Photos from the image-classification dataset "clean-dataset" in the GitHub repository Rosdex/vgg-transfer-learning. Its 2 classes are: disks, tires.

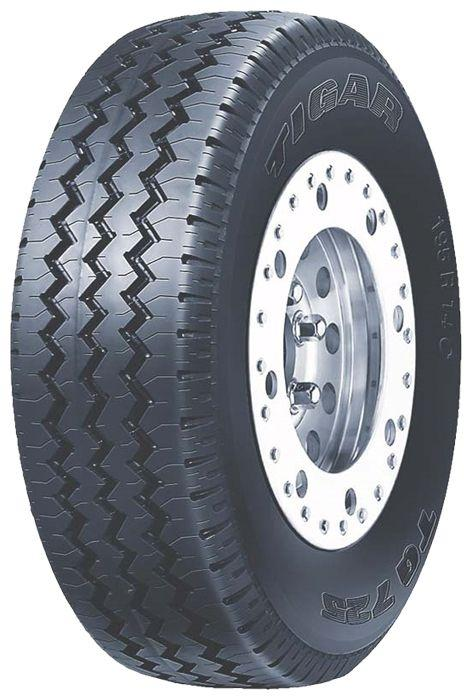
Label: tires

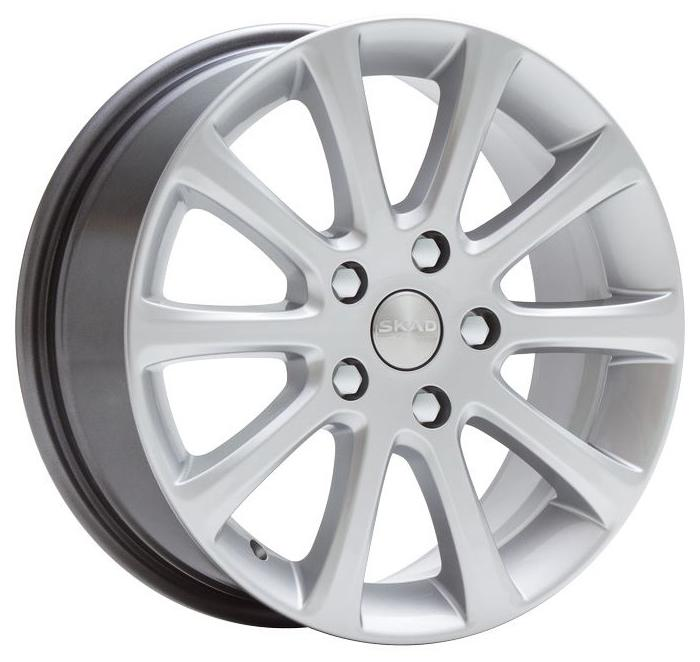
Label: disks

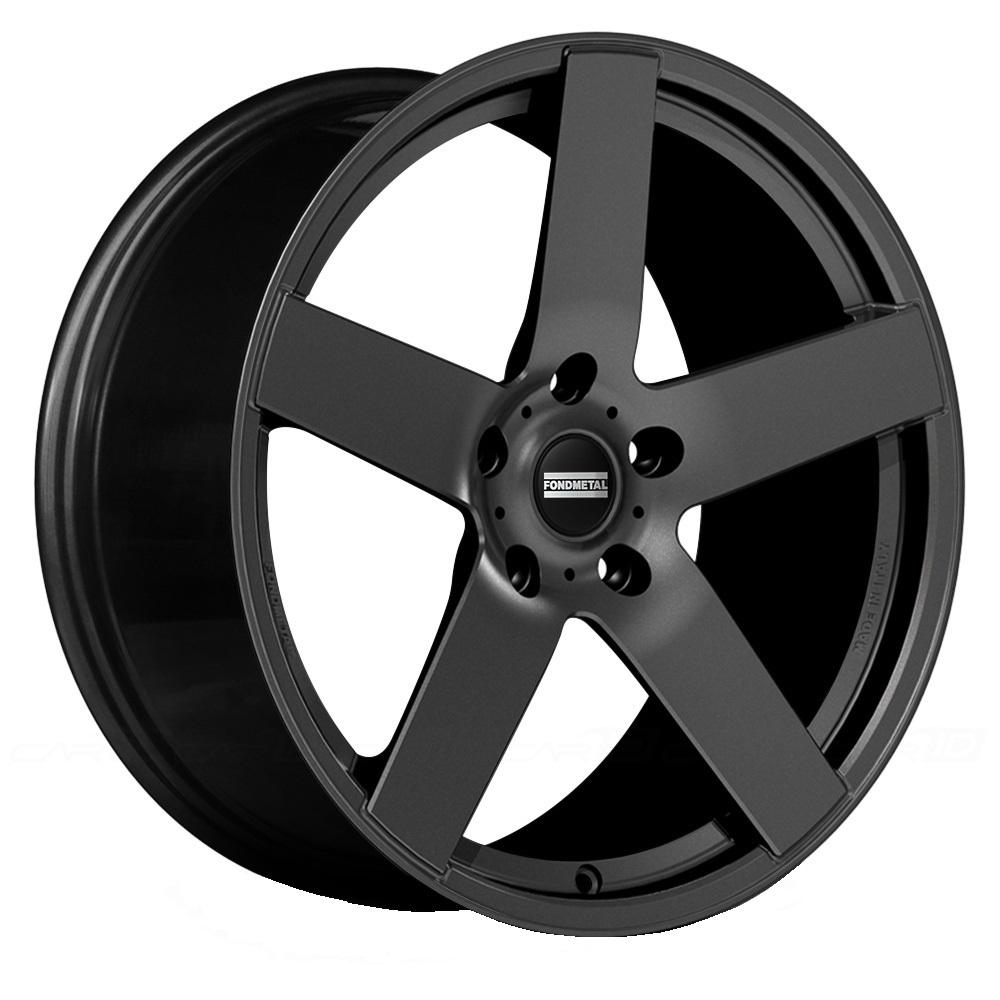
Label: disks

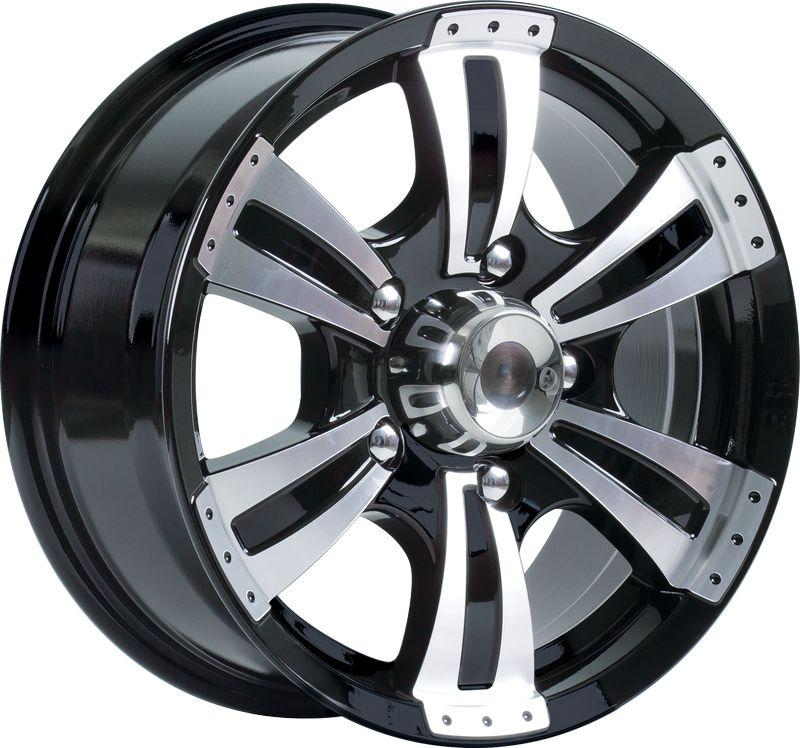
Label: disks

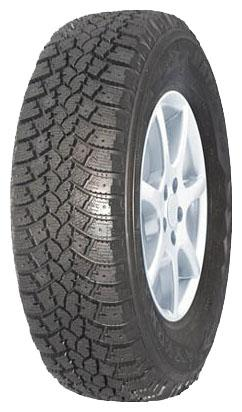
Label: tires

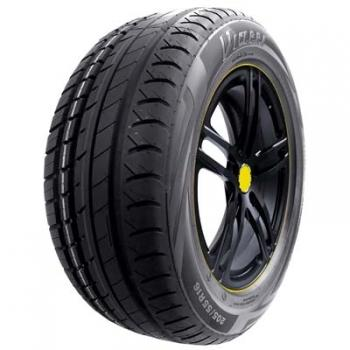
Label: tires
